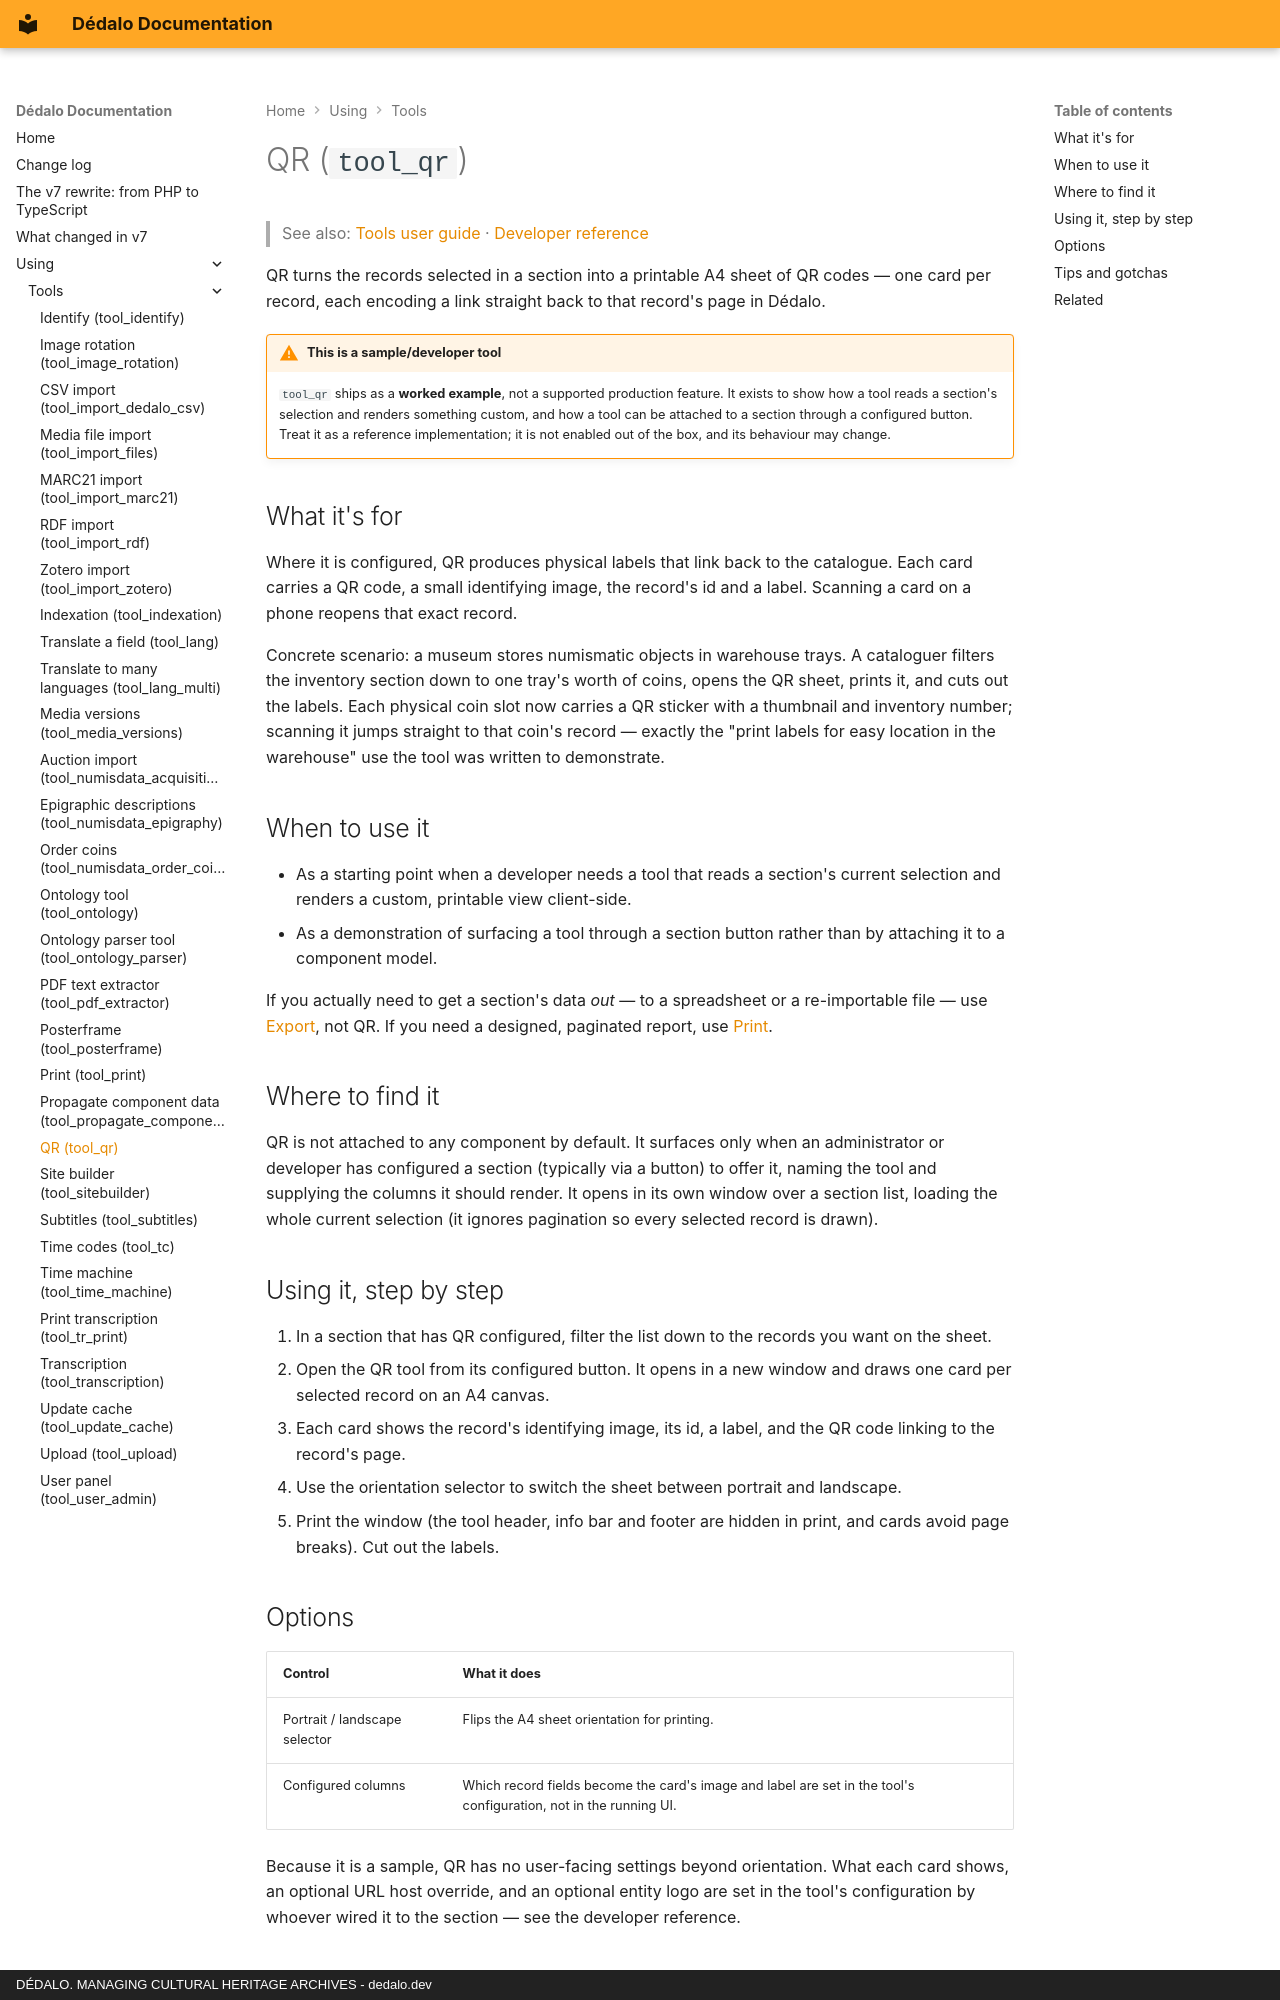

repository: dedalia-org/dedalo · page: using/tools/using_qr/index.html · generator: mkdocs · copyright: DÉDALO. MANAGING CULTURAL HERITAGE ARCHIVES - dedalo.dev

# QR (`tool_qr`)

> See also: [Tools user guide](index.md) · [Developer reference](../../development/tools/reference/tool_qr.md)

QR turns the records selected in a section into a printable A4 sheet of QR codes — one card per record, each encoding a link straight back to that record's page in Dédalo.

!!! warning "This is a sample/developer tool"
    `tool_qr` ships as a **worked example**, not a supported production feature. It exists to show how a tool reads a section's selection and renders something custom, and how a tool can be attached to a section through a configured button. Treat it as a reference implementation; it is not enabled out of the box, and its behaviour may change.

## What it's for

Where it is configured, QR produces physical labels that link back to the catalogue. Each card carries a QR code, a small identifying image, the record's id and a label. Scanning a card on a phone reopens that exact record.

Concrete scenario: a museum stores numismatic objects in warehouse trays. A cataloguer filters the inventory section down to one tray's worth of coins, opens the QR sheet, prints it, and cuts out the labels. Each physical coin slot now carries a QR sticker with a thumbnail and inventory number; scanning it jumps straight to that coin's record — exactly the "print labels for easy location in the warehouse" use the tool was written to demonstrate.

## When to use it

- As a starting point when a developer needs a tool that reads a section's current selection and renders a custom, printable view client-side.
- As a demonstration of surfacing a tool through a section button rather than by attaching it to a component model.

If you actually need to get a section's data *out* — to a spreadsheet or a re-importable file — use [Export](using_export.md), not QR. If you need a designed, paginated report, use [Print](using_print.md).

## Where to find it

QR is not attached to any component by default. It surfaces only when an administrator or developer has configured a section (typically via a button) to offer it, naming the tool and supplying the columns it should render. It opens in its own window over a section list, loading the whole current selection (it ignores pagination so every selected record is drawn).

## Using it, step by step

1. In a section that has QR configured, filter the list down to the records you want on the sheet.
2. Open the QR tool from its configured button. It opens in a new window and draws one card per selected record on an A4 canvas.
3. Each card shows the record's identifying image, its id, a label, and the QR code linking to the record's page.
4. Use the orientation selector to switch the sheet between portrait and landscape.
5. Print the window (the tool header, info bar and footer are hidden in print, and cards avoid page breaks). Cut out the labels.
